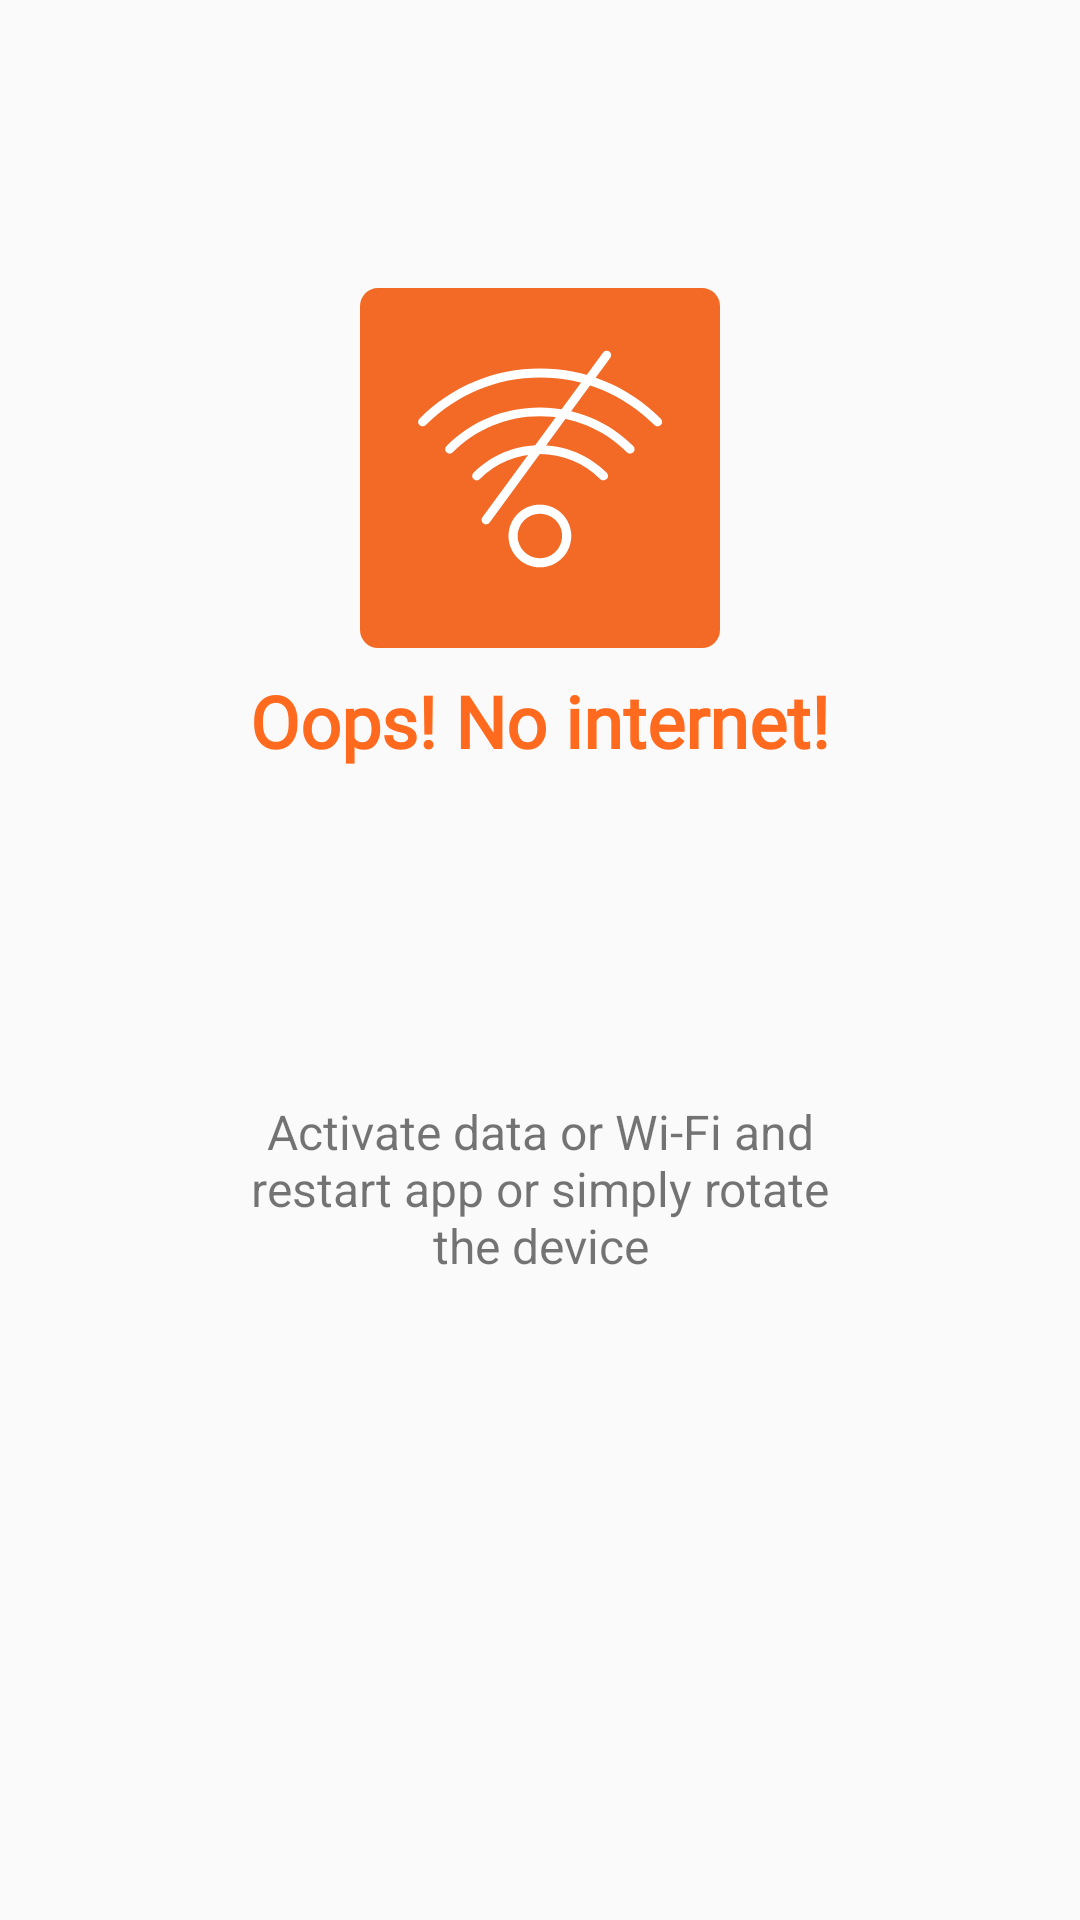

Write the Android layout XML for this screen, with the resource values it uses.
<!-- AndroidManifest.xml: application theme AppTheme -->
<!-- res/layout/no_internet.xml -->
<?xml version="1.0" encoding="utf-8"?>
<android.support.constraint.ConstraintLayout xmlns:android="http://schemas.android.com/apk/res/android"
    xmlns:app="http://schemas.android.com/apk/res-auto"
    xmlns:tools="http://schemas.android.com/tools"
    android:layout_width="match_parent"
    android:layout_height="match_parent">

    <ImageView
        android:id="@+id/imageView2"
        android:layout_width="120dp"
        android:layout_height="120dp"
        android:layout_marginTop="@dimen/no_internet_icon_margin_top"
        android:contentDescription="@string/ctn_desc_no_internet_icon"
        app:layout_constraintLeft_toLeftOf="parent"
        app:layout_constraintRight_toRightOf="parent"
        app:layout_constraintTop_toTopOf="parent"
        app:srcCompat="@drawable/ic_no_internet" />

    <TextView
        android:id="@+id/textView"
        android:layout_width="wrap_content"
        android:layout_height="wrap_content"
        android:layout_marginEnd="32dp"
        android:layout_marginStart="32dp"
        android:layout_marginTop="8dp"
        android:fontFamily="@font/shadows_into_light_res"
        android:text="@string/no_internet_message"
        android:textColor="@color/colorAccent"
        android:textSize="@dimen/no_internet_head_size"
        android:textStyle="bold"
        app:layout_constraintEnd_toEndOf="parent"
        app:layout_constraintStart_toStartOf="parent"
        app:layout_constraintTop_toBottomOf="@+id/imageView2" />

    <TextView
        android:id="@+id/textView2"
        android:layout_width="0dp"
        android:layout_height="wrap_content"
        android:layout_marginBottom="@dimen/no_internet_subhead_margin_bottom"
        android:layout_marginEnd="72dp"
        android:layout_marginStart="72dp"
        android:layout_marginTop="8dp"
        android:gravity="center"
        android:text="@string/no_internet_instructions"
        android:textSize="@dimen/no_internet_subhead_text_size"
        app:layout_constraintBottom_toBottomOf="parent"
        app:layout_constraintEnd_toEndOf="parent"
        app:layout_constraintLeft_toLeftOf="parent"
        app:layout_constraintRight_toRightOf="parent"
        app:layout_constraintStart_toStartOf="parent"
        app:layout_constraintTop_toBottomOf="@+id/textView" />

</android.support.constraint.ConstraintLayout>
<!-- resources referenced by this layout -->
<resources>
  <color name="colorAccent">#ff6a1e</color>
  <dimen name="no_internet_head_size">24sp</dimen>
  <dimen name="no_internet_icon_margin_top">96dp</dimen>
  <dimen name="no_internet_subhead_margin_bottom">112dp</dimen>
  <dimen name="no_internet_subhead_text_size">16sp</dimen>
  <!-- drawable ic_no_internet (drawable) -->
  <vector android:autoMirrored="true" android:height="48dp"
      android:viewportHeight="141.1" android:viewportWidth="141.1"
      android:width="48dp" xmlns:android="http://schemas.android.com/apk/res/android">
      <path android:fillColor="#F26A26" android:pathData="M134,141.1H7.1c-3.9,0 -7.1,-3.2 -7.1,-7.1V7.1C0,3.2 3.2,0 7.1,0H134c3.9,0 7.1,3.2 7.1,7.1V134C141.1,137.9 137.9,141.1 134,141.1z"/>
      <path android:fillColor="#FFFFFF" android:pathData="M70.5,109.5c-6.8,0 -12.3,-5.5 -12.3,-12.3c0,-6.8 5.5,-12.3 12.3,-12.3c6.8,0 12.3,5.5 12.3,12.3C82.8,104 77.3,109.5 70.5,109.5zM70.5,88.5c-4.8,0 -8.7,3.9 -8.7,8.7c0,4.8 3.9,8.7 8.7,8.7s8.7,-3.9 8.7,-8.7C79.3,92.4 75.3,88.5 70.5,88.5z"/>
      <path android:fillColor="#FFFFFF" android:pathData="M95.3,75.4c-0.5,0 -0.9,-0.2 -1.2,-0.5c-6.3,-6.3 -14.7,-9.8 -23.6,-9.8S53.3,68.6 47,74.9c-0.7,0.7 -1.8,0.7 -2.5,0c-0.7,-0.7 -0.7,-1.8 0,-2.5c7,-7 16.2,-10.8 26.1,-10.8c9.8,0 19.1,3.8 26.1,10.8c0.7,0.7 0.7,1.8 0,2.5C96.2,75.2 95.8,75.4 95.3,75.4z"/>
      <path android:fillColor="#FFFFFF" android:pathData="M105.8,64.9c-0.5,0 -0.9,-0.2 -1.2,-0.5c-9.1,-9.1 -21.2,-14.1 -34.1,-14.1c-12.9,0 -25,5 -34.1,14.1c-0.7,0.7 -1.8,0.7 -2.5,0c-0.7,-0.7 -0.7,-1.8 0,-2.5c9.8,-9.8 22.7,-15.1 36.6,-15.1s26.8,5.4 36.6,15.1c0.7,0.7 0.7,1.8 0,2.5C106.7,64.7 106.3,64.9 105.8,64.9z"/>
      <path android:fillColor="#FFFFFF" android:pathData="M116.6,54.2c-0.5,0 -0.9,-0.2 -1.2,-0.5c-12,-12 -27.9,-18.6 -44.8,-18.6c-16.9,0 -32.8,6.6 -44.8,18.6c-0.7,0.7 -1.8,0.7 -2.5,0c-0.7,-0.7 -0.7,-1.8 0,-2.5c12.6,-12.6 29.4,-19.6 47.3,-19.6c17.9,0 34.7,7 47.3,19.6c0.7,0.7 0.7,1.8 0,2.5C117.5,54 117,54.2 116.6,54.2z"/>
      <path android:fillColor="#FFFFFF"
          android:pathData="M49.4,90.9L96.7,26.3"
          android:strokeColor="#FFFFFF" android:strokeLineCap="round" android:strokeWidth="3.5"/>
  </vector>
  <string name="ctn_desc_no_internet_icon">no internet icon</string>
  <string name="no_internet_instructions">Activate data or Wi-Fi and restart app or simply rotate the device</string>
  <string name="no_internet_message">Oops! No internet!</string>
  <style name="AppTheme" parent="Theme.AppCompat.Light.NoActionBar">
          
          <item name="colorPrimary">@color/colorPrimary</item>
          <item name="colorPrimaryDark">@color/colorPrimaryDark</item>
          <item name="colorAccent">@color/colorAccent</item>
      </style>
  <color name="colorPrimary">#a3b92c</color>
  <color name="colorPrimaryDark">#7f9022</color>
</resources>
